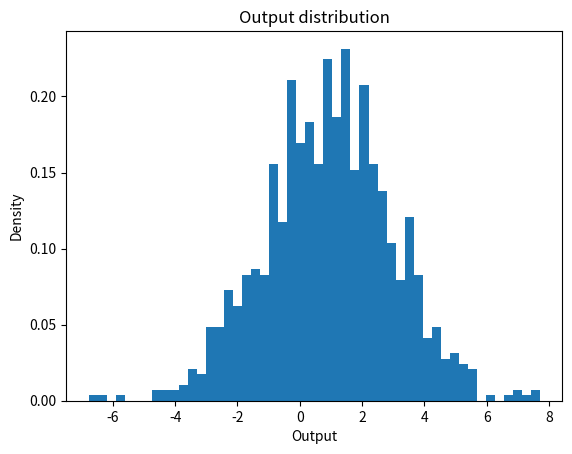

The script that saved this image:
import numpy as np
import matplotlib.pyplot as plt

# 定义待测系统F，这里我们假设它是一个简单的线性函数
def system_F(s):
    return 2 * s + 1

# 定义输入样本s的分布，这里我们假设它是一个正态分布
input_samples = np.random.normal(loc=0, scale=1, size=1000)

# 计算系统F对输入样本的响应
output_samples = system_F(input_samples)

# 绘制输出样本的分布
plt.hist(output_samples, bins=50, density=True)
plt.xlabel('Output')
plt.ylabel('Density')
plt.title('Output distribution')
plt.show()
